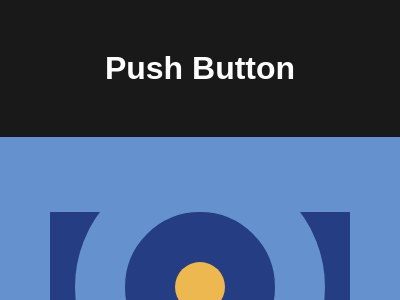

Here is a drawing made with CSS. Write the source that renders it.

<!DOCTYPE html>
<html lang="en">

<head>
    <meta charset="UTF-8">
    <meta name="viewport" content="width=device-width, initial-scale=1.0">
    <title>Push Button</title>
    <style>
        * {
            margin: 0;
            padding: 0;
            box-sizing: border-box;
        }

        body {
            font-family: Arial, Helvetica, sans-serif;
            background-color: rgba(0, 0, 0, 0.9);
            width: 100vw;
            height: 100vh;
        }

        #header {
            text-align: center;
            color: white;
            margin: 50px auto;
        }

        #body {
            background: #6592CF;
            width: 400px;
            height: 300px;
            margin: auto;
            display: flex;
            justify-content: center;
            align-items: center;
            position: relative;
        }

        .rectangle {
            width: 300px;
            height: 150px;
            background: #243D83;
        }

        .circle {
            border-radius: 50%;
            position: absolute;
        }

        .outer {
            width: 250px;
            height: 250px;
            border: 50px solid #6592CF;
        }

        .center {
            width: 50px;
            height: 50px;
            background: #EEB850;
        }
    </style>
</head>

<body>
    <header id="header">
        <h1>Push Button</h1>
    </header>
    <main id="body">
        <div class="rectangle"></div>
        <div class="circle outer"></div>
        <div class="circle center"></div>
    </main>
</body>

</html>